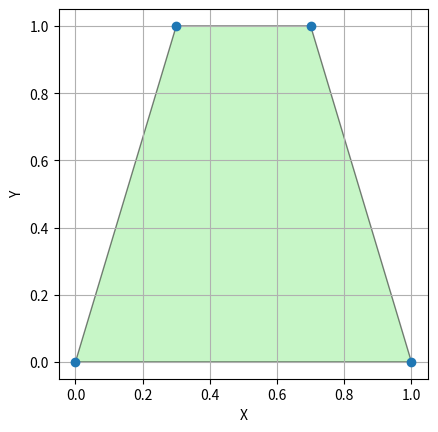
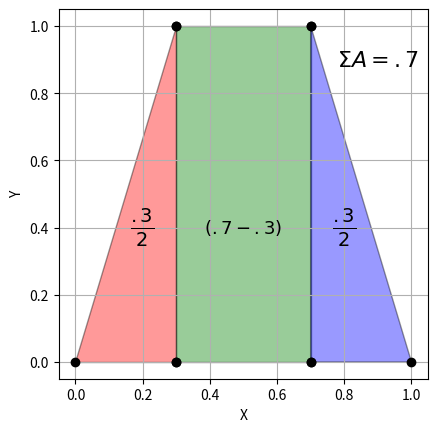

Write Python code to recreate these figures, in order. (Note: this script raises an exception after producing the figures.)
# Define the corners.
x1, x2 = .3, .7
points = ((0, 0), (1, 0), (x2, 1), (x1, 1))

import scipy as sp
import scipy.spatial

# Get the convex hull.
hull = sp.spatial.ConvexHull(points)

# Display it.
%matplotlib inline

import matplotlib.pyplot as plt
import numpy as np

points_ = np.array(points)

plt.plot(points_[:, 0], points_[:, 1], 'o')  # show original points
plt.fill(points_[hull.vertices, 0], points_[hull.vertices, 1],
         color='lightgreen', edgecolor='black', alpha=0.5)
plt.xlabel("X"); plt.ylabel("Y")
plt.gca().set_aspect('equal'); plt.grid(True)
plt.show()

shapes = (
    ((0, 0), (x1, 0), (x1, 1)),
    ((x1, 0), (x2, 0), (x2, 1), (x1, 1)),
    ((x2, 0), (1, 0), (x2, 1)),
)

for ps, color in zip(shapes, ("red", "green", "blue")):
    points_ = np.array(ps)
    plt.plot(points_[:, 0], points_[:, 1], 'o', c="k")  # show original points
    plt.fill(points_[:, 0], points_[:, 1],
         color=color, edgecolor='black', alpha=0.4)
plt.xlabel("X"); plt.ylabel("Y")
plt.gca().set_aspect('equal'); plt.grid(True)

plt.annotate("$\\frac{.3}{2}$", (.2, .4), ha="center", va="center", fontsize=20)
plt.annotate("$(.7-.3)$", (.5, .4), ha="center", va="center", fontsize=13)
plt.annotate("$\\frac{.3}{2}$", (.8, .4), ha="center", va="center", fontsize=20)
plt.annotate("$\\Sigma A = .7$", (.9, .9), ha="center", va="center", fontsize=16)
plt.show()

from setiptah.polyglint2d import *

c, d = np.zeros(2), 1.  # f(x) = 1
area = integrate_over_convexhull(c, d, points)

# print(points)
print(f"The area of our trapezoid is: {area:.4f}")

assert abs(area - .7) < 1e-12

def below_line(x1, x2, y1, y2):
    m = (y2 - y1) / (x2 - x1)
    b = y1 - m * x1
    return [-m, 1, b]

Ab = np.array([
    [0, -1, 0],  # y >= 0
    [0, 1, 1],  # y <= 1
    below_line(0., .3, 0., 1.),  # to the right of the left edge
    below_line(.7, 1., 1., 0.),  # to the left of the right edge
])
A, b = Ab[:, :-1], Ab[:, -1]

def matrix_to_latex(A, env="bmatrix", fmt="{}"):
    rows = [" & ".join(fmt.format(val) for val in row) for row in A]
    body = " \\\\\n".join(rows)
    return f"\\begin{{{env}}}\n{body}\n\\end{{{env}}}"

def array_to_latex(vec, env="bmatrix", fmt="{}"):
    rows = [fmt.format(val) for val in vec]
    body = " \\\\\n".join(rows)
    return f"\\begin{{{env}}}\n{body}\n\\end{{{env}}}"

from IPython.display import display, Latex
array_to_latex(b)
display(Latex(f'${{\\rm Region}} = {matrix_to_latex(A)} {array_to_latex(["x", "y"])} \\leq {array_to_latex(b)}$'))

area = integrate(c, d, A, b)
display(Latex(f"Area of the described region: {area}"))

assert abs(area - .7) < 1e-12

from mpl_toolkits.mplot3d import Axes3D  # sometimes needed for 3D
from mpl_toolkits.mplot3d import art3d
from mpl_toolkits.mplot3d.art3d import Poly3DCollection, Line3DCollection
from IPython.display import Image

from dataclasses import dataclass
from typing import Any

from setiptah.polyglint2d._geom import *

@dataclass(frozen=True)
class SurfaceArt:
    """This is how we will draw surfaces on a plot."""
    points: Any
    faces: Any
    face_color: str
    face_alpha: float = .3
    wire_color: str = "k"
    line_style: str = "-"

    def draw(self, ax, coords = None):
        if coords is not None:
            coords.extend(self.points)
        
        # Compute face polygons
        try:
            face_polys = [[self.points[i] for i in face] for face in self.faces]
        except:
            print(len(self.points), self.faces)
            raise
        
        # Fill layer
        face_collection = Poly3DCollection(
            face_polys, facecolors=self.face_color, edgecolors='none', alpha=self.face_alpha
        )
        ax.add_collection3d(face_collection)
        
        # Wireframe layer
        edges = set()
        for face in self.faces:
            for i in range(len(face)):
                edge = tuple(sorted((face[i], face[(i + 1) % len(face)])))
                edges.add(edge)
        edge_lines = [[self.points[i], self.points[j]] for i, j in edges]
    
        if self.wire_color:
            edge_collection = Line3DCollection(edge_lines, colors=self.wire_color, linewidths=1)
            ax.add_collection3d(edge_collection)

def trapezoid_surfaces(points, c, d):
    trapezoid_dict = convex2d_to_traps(points)

    # Choose a colormap (e.g., 'viridis', 'plasma', 'tab10', etc.)
    cmap = plt.cm.viridis  # or plt.get_cmap('viridis')
    face_colors = [cmap(t) for t in np.linspace(0, 1, len(trapezoid_dict))]

    for trapezoid, face_color in zip(trapezoid_dict.items(), face_colors):
        (x1, x2), ((mtop, btop), (mbot, bbot)) = trapezoid
        traversal = traverse_trapezoid(x1, x2, mtop, btop, mbot, bbot)
        points_ = compute_points(traversal, c, d)
        faces = compute_faces(len(traversal))
        yield SurfaceArt(points_, faces, face_color=face_color, wire_color="black")

def bounding_surfaces(points, c, d):
    M = np.array(points)

    def scale_from_center(arr, scale):
        mu = np.mean(arr)
        return mu + scale * (arr - mu)

    xmin, xmax = scale_from_center(extents(M[:, 0]), 1.2)
    ymin, ymax = scale_from_center(extents(M[:, 1]), 1.2)
    
    window_points2 = [
        (xmin, ymin),
        (xmax, ymin),
        (xmax, ymax),
        (xmin, ymax),
    ]

    # planar surfaces
    cx, cy = c
    top = [
        (x, y, cx * x + cy * y + d)
        for x, y in window_points2
    ]
    ground = [
        (x, y, 0)
        for x, y in window_points2
    ]
    plane_faces = [(0, 1, 2, 3)]

    plane_opts = dict(wire_color=None, face_alpha=.2)
    yield SurfaceArt(ground, plane_faces, "g", **plane_opts)
    yield SurfaceArt(top, plane_faces, "r", **plane_opts)

    # cyclinder surfaces
    zs = np.array([
        z
        for points in (top, ground)
        for x, y, z in points
    ])
    zmin, zmax = scale_from_center(extents(zs), 1.2)
    
    cylinder = [
        (x, y, z)
        for x, y in points
        for z in (zmin, zmax)
    ]    
    cylinder_faces = compute_faces(len(points))
    yield SurfaceArt(cylinder, cylinder_faces, "b", wire_color="gray", face_alpha=.1)

def all_surfaces(points, c, d):
    yield from bounding_surfaces(points, c, d)
    yield from trapezoid_surfaces(points, c, d)

def traverse_trapezoid(x1, x2, mtop, btop, mbot, bbot):
    top = np.array([mtop, btop])
    bot = np.array([mbot, bbot])

    return [
        (x1, np.polyval(bot, x1)),
        (x2, np.polyval(bot, x2)),
        (x2, np.polyval(top, x2)),
        (x1, np.polyval(top, x1)),
    ]

def compute_points(traversal2, c, d):
    cx, cy = c
    return [
        (x, y, z)
        for x, y in traversal2
        for z in (0, cx * x + cy * y + d)
    ]

def compute_faces(n_traversal):
    ring_bottom = 2 * np.arange(n_traversal)
    ring_top = ring_bottom + 1
    cylinder_faces = [
        ring_bottom,
        ring_top,
    ]
    for k in ring_bottom:
        path = (k, k+2, k+3, k+1)
        path = tuple(k % (2 * n_traversal) for k in path)
        cylinder_faces.append(path)
    return cylinder_faces

def extents(arr):
    return arr.min(), arr.max()

plt.close("all")
fig = plt.figure(figsize=(8, 6))
for k, (elev, azimuth) in enumerate([
    (70, -90), (20, -90), (20, -45), (20, -135)
]):
    plt.subplot(2,2, k+1, projection='3d')
    ax = plt.gca()

    ax.view_init(elev=elev, azim=azimuth)  # camera
    
    all_coords = []
    
    # Draw.
    for surf in all_surfaces(points, c, d):
        surf.draw(ax, all_coords)
    
    # ax.auto_scale_xyz(all_coords, all_coords, all_coords)
    all_coords = np.array(all_coords)
    ax.set_xlim(*extents(all_coords[:, 0]))
    ax.set_ylim(*extents(all_coords[:, 1]))
    ax.set_zlim(*extents(all_coords[:, 2]))
    ax.set_aspect("equal")
    # plt.tight_layout()
    
    ax.set_xlabel('$x_1$')
    ax.set_ylabel('$x_2$')
    ax.set_zlabel('$c^{\\rm T} x + d$')
    
fig.suptitle("A trapezoidal decomposition of the bounded region (with bounding planes);\n different viewpoints");

ts = np.linspace(0, 2*np.pi, 10)[:-1]
points = np.vstack([np.cos(ts), np.sin(ts)]).T
points = [list(row) for row in points]

points_ = np.array(points)

plt.plot(points_[:, 0], points_[:, 1], 'o')  # show original points
plt.fill(points_[:, 0], points_[:, 1],
         color='lightgreen', edgecolor='black', alpha=0.5)
plt.xlabel("$x_1$"); plt.ylabel("$x_2$")
plt.gca().set_aspect('equal'); plt.grid(True)
plt.show()

def trapezoid_surfaces(points, c, d):
    """

    We need to refine our method for trapezoid decomposition. The function plane could (does!) cross the z=0.

    """
    from setiptah.polyglint2d import vertices_to_hull_inequality
    
    A, b = vertices_to_hull_inequality(points)
    
    A_below = np.vstack((A, c))
    b_below = np.concatenate((b, [-d]))
    hull_below = enumerate_vertices_2d(A_below, b_below)

    A_above = np.vstack((A, -c))
    b_above = np.concatenate((b, [d]))
    hull_above = enumerate_vertices_2d(A_above, b_above)

    parts = [
        (trapezoid, wire_color)
        for hull, wire_color in (
            (hull_above, "black"),
            (hull_below, "red"),
        )
        if len(hull) > 0
        for trapezoid in convex2d_to_traps(hull).items()
    ]

    # Choose a colormap (e.g., 'viridis', 'plasma', 'tab10', etc.)
    cmap = plt.cm.viridis  # or plt.get_cmap('viridis')
    face_colors = [cmap(t) for t in np.linspace(0, 1, len(parts))]

    for (trapezoid, wire_color), face_color in zip(parts, face_colors):
        (x1, x2), ((mtop, btop), (mbot, bbot)) = trapezoid
        traversal = traverse_trapezoid(x1, x2, mtop, btop, mbot, bbot)
        points_ = compute_points(traversal, c, d)
        faces = compute_faces(len(traversal))
        yield SurfaceArt(points_, faces, face_color=face_color, wire_color=wire_color)

c, d = np.array([.5, .5]), 0.1


plt.close("all")
fig = plt.figure(figsize=(8, 6))

for k, (elev, azimuth) in enumerate([
    (0, -60), (20, -80), (20, -45), (20, -135)
]):
    plt.subplot(2,2, k+1, projection='3d')
    ax = plt.gca()

    ax.view_init(elev=elev, azim=azimuth)  # camera

    all_coords = []

    # Draw.
    for surf in all_surfaces(points, c, d):
        surf.draw(ax, all_coords)
    
    # ax.auto_scale_xyz(all_coords, all_coords, all_coords)
    all_coords = np.array(all_coords)
    ax.set_xlim(*extents(all_coords[:, 0]))
    ax.set_ylim(*extents(all_coords[:, 1]))
    ax.set_zlim(*extents(all_coords[:, 2]))
    ax.set_aspect("equal")
    # plt.tight_layout()
    
    ax.set_xlabel('$x_1$')
    ax.set_ylabel('$x_2$')
    ax.set_zlabel('$c^{\\rm T} x + d$')
    
fig.suptitle("A trapezoidal decomposition of the bounded region (with bounding surfaces);\n different viewpoints");

ans = integrate_over_convexhull(c, d, points)

print(f"The value of the integral is: {ans:.4f}")
